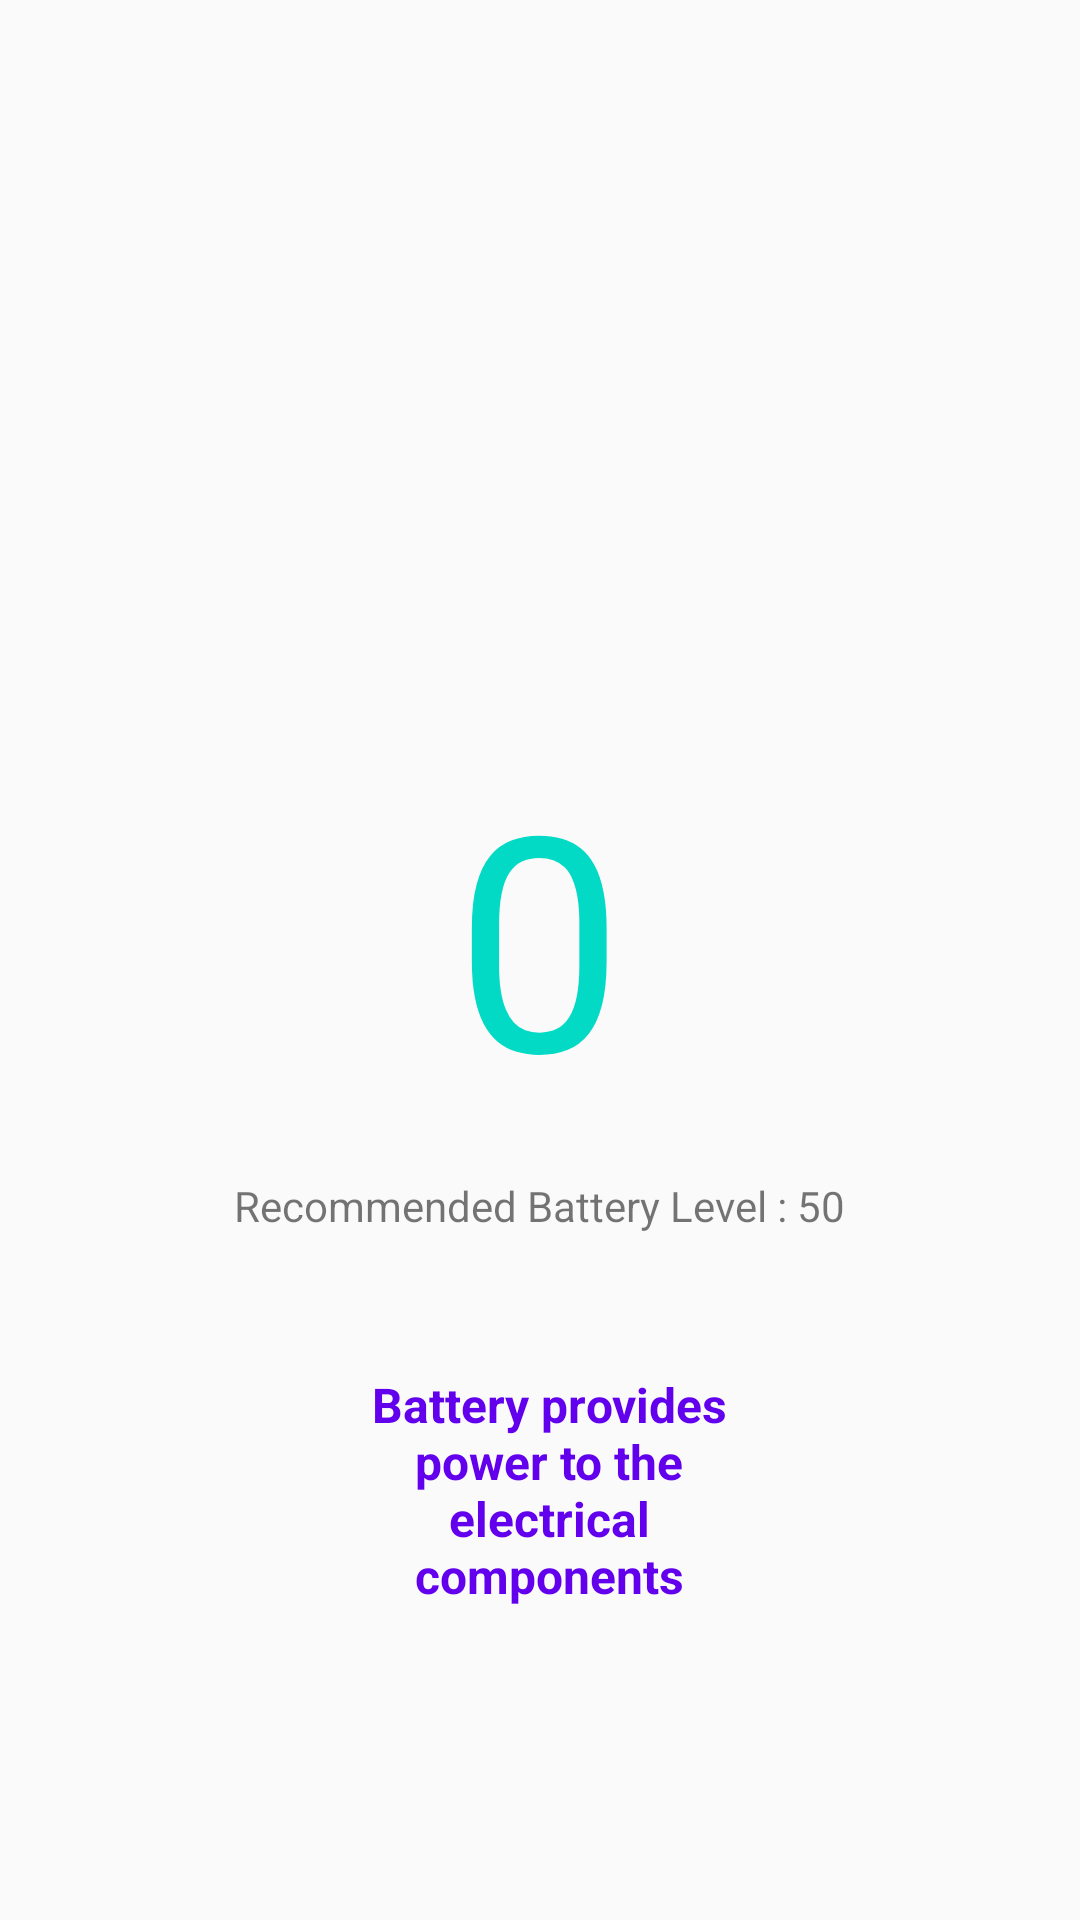

Android layout source for this screen:
<!-- AndroidManifest.xml: application theme AppTheme -->
<!-- res/layout/popwindow3.xml -->
<?xml version="1.0" encoding="utf-8"?>
<RelativeLayout xmlns:android="http://schemas.android.com/apk/res/android"
    xmlns:tools="http://schemas.android.com/tools"
    android:layout_width="match_parent"
    android:layout_height="match_parent"
    tools:background="@android:color/holo_blue_bright">

    <TextView
        android:id="@+id/textView"
        android:layout_width="wrap_content"
        android:layout_height="wrap_content"
        android:layout_alignParentBottom="true"
        android:layout_centerHorizontal="true"
        android:layout_marginBottom="262dp"
        android:text="0"
        android:textSize="100sp"
        android:textColor="@color/colorAccent"/>

    <TextView
        android:id="@+id/textView3"
        android:layout_width="wrap_content"
        android:layout_height="wrap_content"
        android:layout_below="@+id/textView"
        android:layout_centerHorizontal="true"
        android:layout_marginTop="-248dp"
        android:text="Recommended Battery Level : 50" />

    <TextView
        android:id="@+id/textView4"
        android:layout_width="172dp"
        android:layout_height="wrap_content"
        android:layout_below="@+id/textView3"
        android:layout_alignParentStart="true"
        android:layout_alignParentEnd="true"
        android:layout_marginStart="109dp"
        android:layout_marginTop="46dp"
        android:layout_marginEnd="103dp"
        android:text="Battery provides power to the electrical components"
        android:textAlignment="center"
        android:textColor="@color/colorPrimary"
        android:textSize="16sp"
        android:textStyle="bold" />

</RelativeLayout>
<!-- resources referenced by this layout -->
<resources>
  <style name="AppTheme" parent="Theme.AppCompat.Light.NoActionBar">
          
          <item name="colorPrimary">@color/colorPrimary</item>
          <item name="colorPrimaryDark">@color/colorPrimaryDark</item>
          <item name="colorAccent">@color/colorAccent</item>
      </style>
  <!-- not gathered from this repository: default colours our renderer supplied (Android Studio template values) -->
  <color name="colorPrimary">#FF6200EE</color>
  <color name="colorPrimaryDark">#FF3700B3</color>
  <color name="colorAccent">#FF03DAC5</color>
</resources>
